Run: headless pygame with SDL's dummy video driver; simulated clock (each Clock.tick advances the game by its frame time, no real sleeping); random seed 0; keys injected as events and as key.get_pressed() state; mouse plan: one left click at the window centre at the start of phase 2, then a move to the lower-right quarter at the start of phase 3.
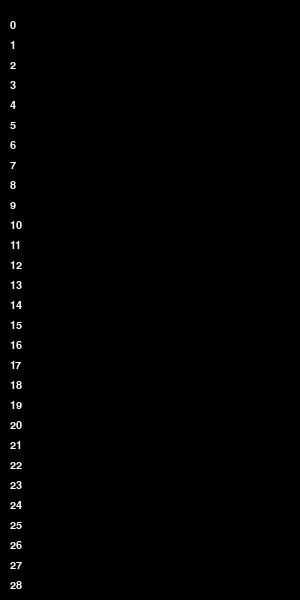
Frame 1 of 4 · flips 1–60 · no input
Frame 2 of 4 · flips 61–180 · clicked the window centre · tapped SPACE, RETURN · held RIGHT (→), D · screen unchanged from frame 1, image omitted
Frame 3 of 4 · flips 181–300 · moved the mouse to the lower-right quarter · held DOWN (↓), S · screen unchanged from frame 2, image omitted
Frame 4 of 4 · flips 301–420 · held LEFT (←), A, UP (↑), W · screen unchanged from frame 3, image omitted

The pygame program that drew these frames:

import pygame
import string

pygame.init()

screen = pygame.display.set_mode((300, 600))
intermediate = pygame.surface.Surface((300, 1200))
y = 20
f = pygame.font.SysFont('', 17)
for i in range(1000):
    intermediate.blit(f.render(str(i), True, (255, 255, 255)), (10, y))
    y += 20
clock = pygame.time.Clock()
run = False

scroll_y = 0

while not run:
    run = pygame.event.get(pygame.QUIT)
    for e in pygame.event.get():
        if e.type == pygame.MOUSEBUTTONDOWN:
            if e.button == 4:
                scroll_y = min(scroll_y + 15, 0)
            if e.button == 5:
                scroll_y = max(scroll_y - 15, -300)

    screen.blit(intermediate, (0, scroll_y))
    pygame.display.flip()
    clock.tick(60)
